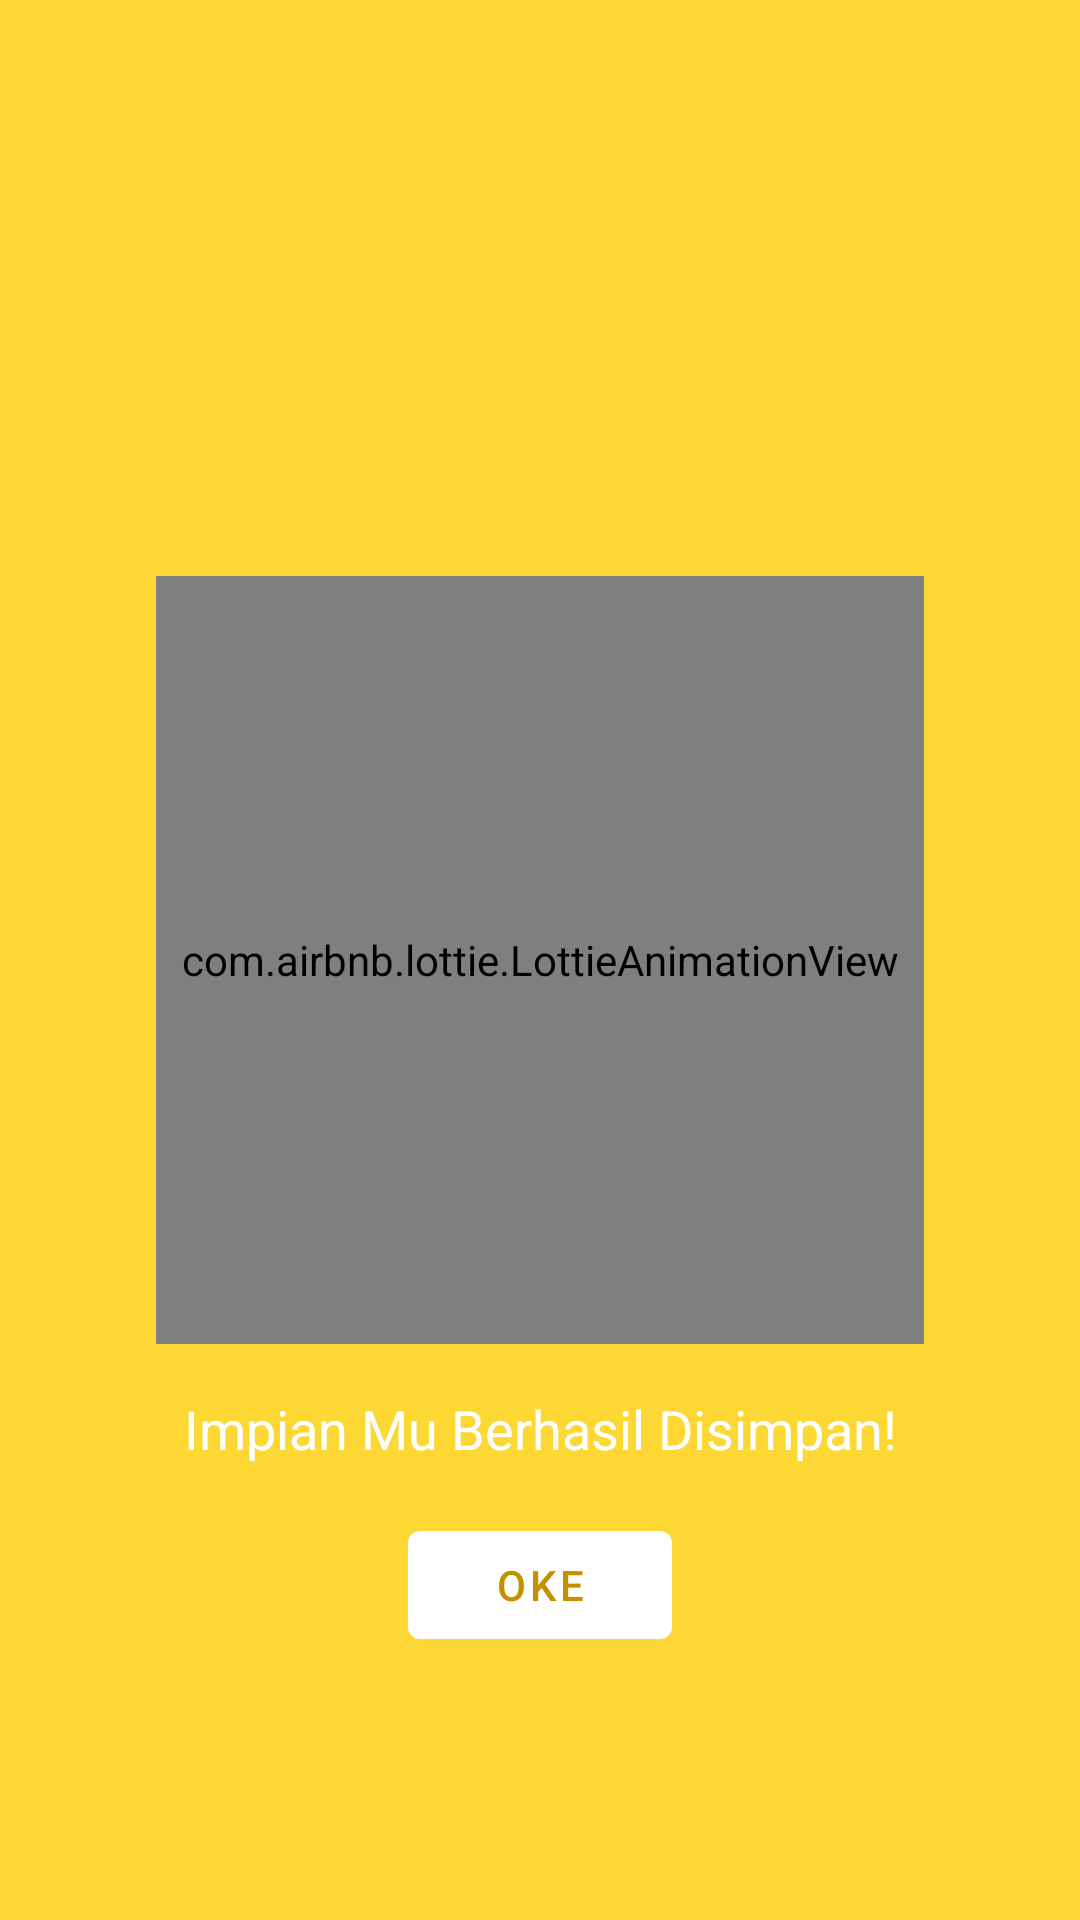

The Android layout XML behind this screen, and the referenced resources:
<!-- AndroidManifest.xml: application theme Theme.Impian -->
<!-- res/layout/activity_success.xml -->
<?xml version="1.0" encoding="utf-8"?>
<androidx.constraintlayout.widget.ConstraintLayout xmlns:android="http://schemas.android.com/apk/res/android"
    xmlns:app="http://schemas.android.com/apk/res-auto"
    xmlns:tools="http://schemas.android.com/tools"
    android:layout_width="match_parent"
    android:layout_height="match_parent"
    android:background="@color/yellow_600"
    tools:context=".activity.SuccessActivity">

    <com.airbnb.lottie.LottieAnimationView
        android:id="@+id/lottieAnimation"
        android:layout_width="256dp"
        android:layout_height="256dp"
        app:layout_constraintBottom_toBottomOf="parent"
        app:layout_constraintEnd_toEndOf="parent"
        app:layout_constraintStart_toStartOf="parent"
        app:layout_constraintTop_toTopOf="parent"
        app:lottie_autoPlay="true"
        app:lottie_fileName="rocket_animation.json" />

    <TextView
        android:textSize="18sp"
        android:layout_margin="16dp"
        android:id="@+id/textTitle"
        android:layout_width="wrap_content"
        android:layout_height="wrap_content"
        android:text="Impian Mu Berhasil Disimpan!"
        android:textColor="@color/white"
        app:layout_constraintEnd_toEndOf="parent"
        app:layout_constraintStart_toStartOf="parent"
        app:layout_constraintTop_toBottomOf="@+id/lottieAnimation" />

    <com.google.android.material.button.MaterialButton
        android:id="@+id/buttonOk"
        android:layout_margin="16dp"
        android:layout_width="wrap_content"
        android:layout_height="wrap_content"
        android:text="@string/ok"
        app:rippleColor="@color/yellow_600"
        android:textColor="@color/yellow_800"
        app:layout_constraintEnd_toEndOf="parent"
        app:layout_constraintStart_toStartOf="parent"
        app:layout_constraintTop_toBottomOf="@+id/textTitle" />

</androidx.constraintlayout.widget.ConstraintLayout>
<!-- resources referenced by this layout -->
<resources>
  <color name="white">#FFFFFFFF</color>
  <color name="yellow_600">#fdd835</color>
  <color name="yellow_800">#c49000</color>
  <string name="ok">Oke</string>
  <style name="Theme.Impian" parent="Theme.MaterialComponents.DayNight.DarkActionBar">
          
          <item name="colorPrimary">@color/white</item>
          <item name="colorPrimaryVariant">@color/yellow_600</item>
          <item name="colorOnPrimary">@color/yellow_800</item>
          
          <item name="colorSecondary">@color/teal_200</item>
          <item name="colorSecondaryVariant">@color/teal_700</item>
          <item name="colorOnSecondary">@color/black</item>
          
          <item name="android:statusBarColor" tools:targetApi="l">?attr/colorPrimaryVariant</item>
          <item name="bottomSheetDialogTheme">@style/AppBottomSheetDialogTheme</item>
          
      </style>
  <color name="teal_200">#FF03DAC5</color>
  <color name="teal_700">#FF018786</color>
  <color name="black">#121212</color>
  <style name="AppBottomSheetDialogTheme" parent="Theme.Design.Light.BottomSheetDialog">
          <item name="bottomSheetStyle">@style/AppModalStyle</item>
      </style>
  <style name="AppModalStyle" parent="Widget.Design.BottomSheet.Modal">
          <item name="android:background">@drawable/top_radius</item>
      </style>
</resources>
